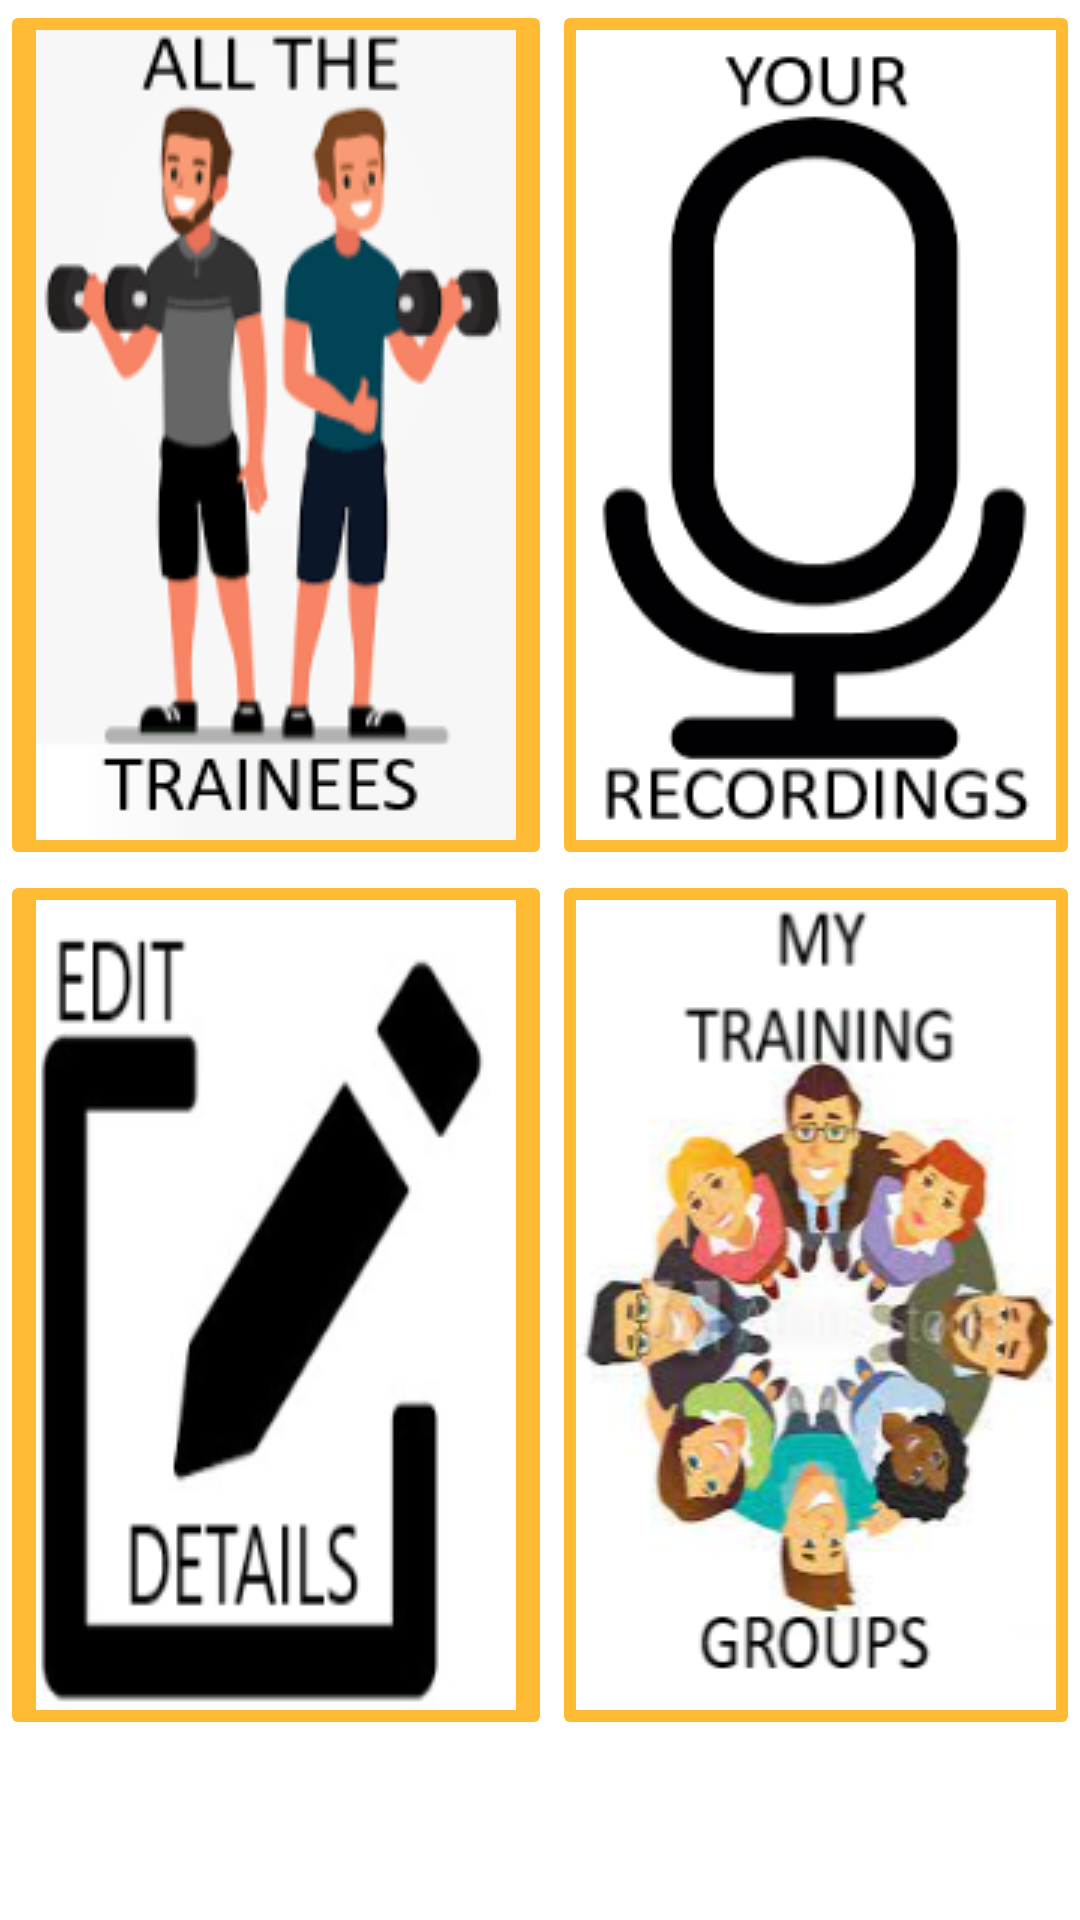

Layout XML and referenced resources for this Android screen:
<!-- AndroidManifest.xml: application theme Theme.HGym -->
<!-- res/layout/activity_manu.xml -->
<?xml version="1.0" encoding="utf-8"?>
<RelativeLayout xmlns:android="http://schemas.android.com/apk/res/android"
xmlns:app="http://schemas.android.com/apk/res-auto"
xmlns:tools="http://schemas.android.com/tools"
android:layout_width="match_parent"
android:layout_height="match_parent"
tools:context=".MenuActivity">











    <ImageButton
        android:layout_width="wrap_content"
        android:layout_height="wrap_content"
        android:layout_below="@+id/userByRollBtn"
        android:text="Edit details"
        android:id="@+id/createUserBtn"
        android:textColor="@color/white"
        android:backgroundTint="@android:color/holo_orange_light"
        android:textSize="20dp"
        android:src="@drawable/edit"
        />
    <ImageButton
        android:layout_width="wrap_content"
        android:layout_height="wrap_content"

        android:text="all the trainees"
        android:id="@+id/userByRollBtn"
        android:textColor="@color/white"
        android:backgroundTint="@android:color/holo_orange_light"
        android:textSize="20dp"
        android:src="@drawable/trainees"
        />

    <ImageButton
        android:layout_width="wrap_content"
        android:layout_height="wrap_content"
        android:layout_toRightOf="@+id/createUserBtn"
        android:text="My recordings"
        android:id="@+id/recorder"
        android:textColor="@color/white"
        android:backgroundTint="@android:color/holo_orange_light"
        android:textSize="20dp"
        android:src="@drawable/records"
        />
    <ImageButton
        android:layout_width="wrap_content"
        android:layout_height="wrap_content"
        android:text=""
        android:layout_toRightOf="@+id/createUserBtn"
        android:layout_below="@+id/recorder"
        android:id="@+id/goGroups"
        android:textColor="@color/white"
        android:backgroundTint="@android:color/holo_orange_light"
        android:textSize="20dp"
        android:src="@drawable/grouppic"
        />
</RelativeLayout>
<!-- resources referenced by this layout -->
<resources>
  <!-- drawable edit: png bitmap (drawable-v24, 12707 bytes) -->
  <!-- drawable grouppic: png bitmap (drawable-v24, 52878 bytes) -->
  <!-- drawable records: png bitmap (drawable-v24, 10855 bytes) -->
  <!-- drawable trainees: png bitmap (drawable-v24, 22019 bytes) -->
  <style name="Theme.HGym" parent="Theme.MaterialComponents.DayNight.DarkActionBar">
          
          <item name="colorPrimary">@color/purple_500</item>
          <item name="colorPrimaryVariant">@color/purple_700</item>
          <item name="colorOnPrimary">@color/white</item>
          
          <item name="colorSecondary">@color/teal_200</item>
          <item name="colorSecondaryVariant">@color/teal_700</item>
          <item name="colorOnSecondary">@color/black</item>
          
          <item name="android:statusBarColor">?attr/colorPrimaryVariant</item>
          
      </style>
  <!-- not gathered from this repository: default colours our renderer supplied (Android Studio template values) -->
  <color name="purple_500">#FF6200EE</color>
  <color name="purple_700">#FF3700B3</color>
  <color name="teal_200">#FF03DAC5</color>
  <color name="teal_700">#FF018786</color>
  <color name="black">#FF000000</color>
  <color name="white">#FFFFFFFF</color>
</resources>
